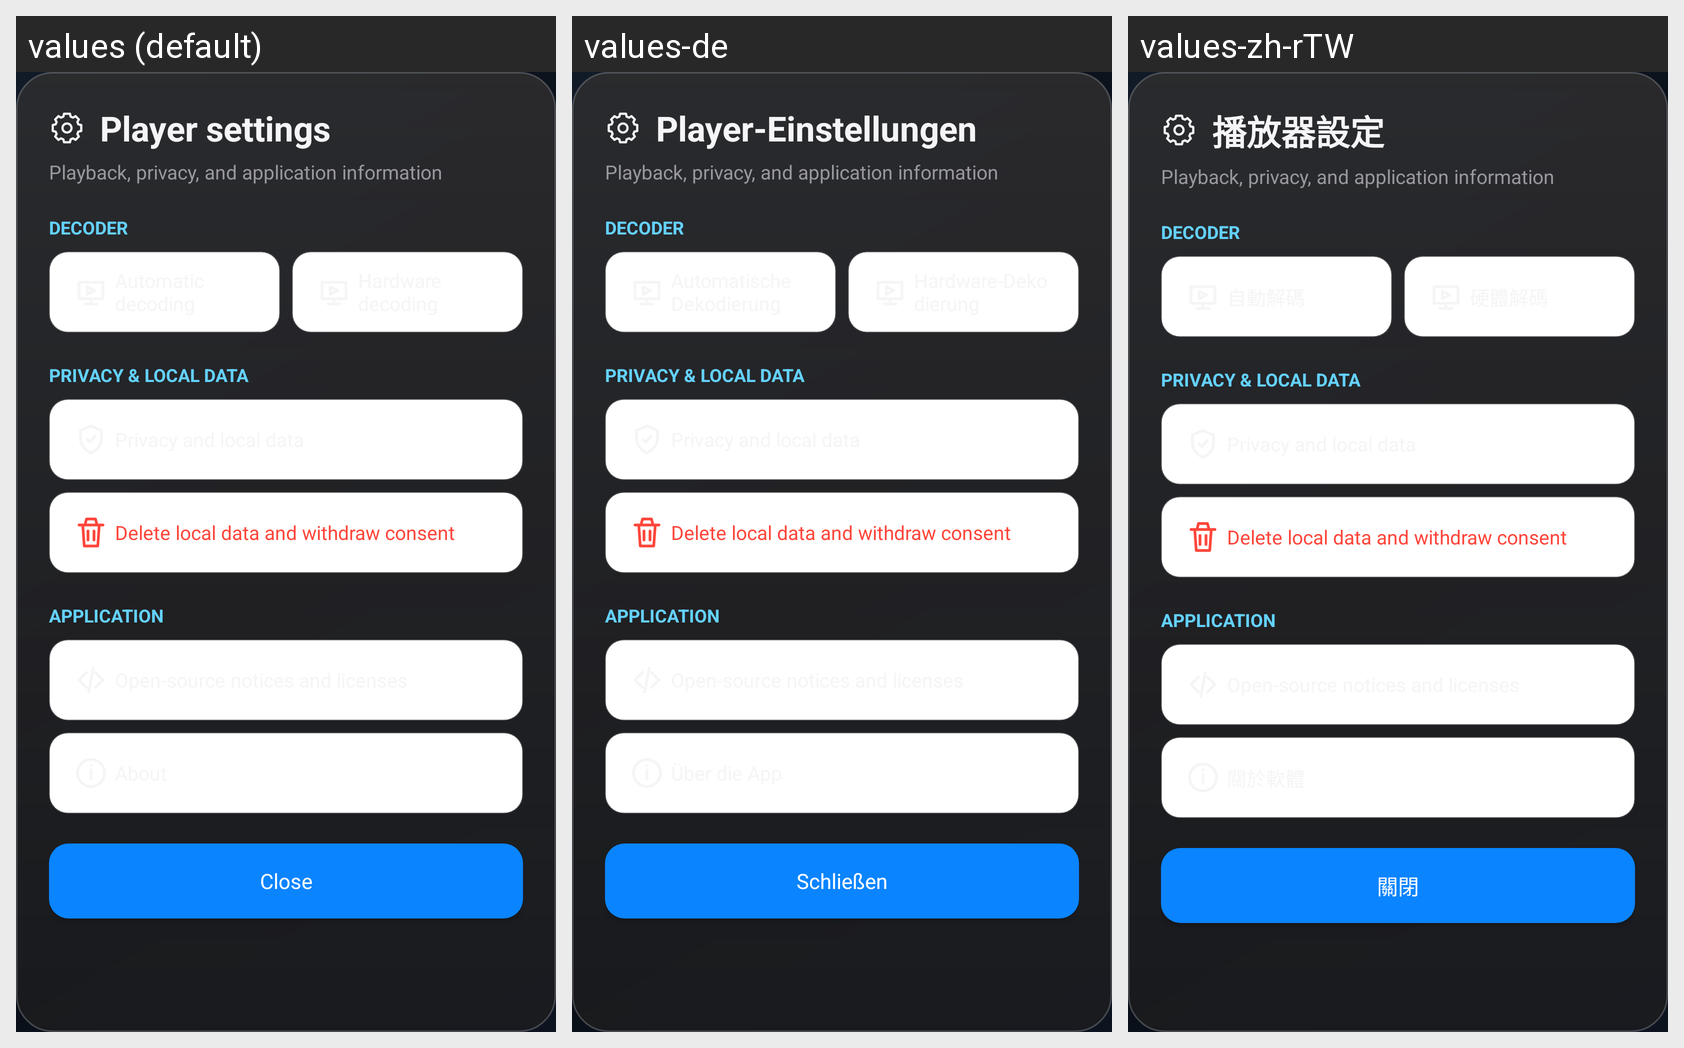

Locale-by-locale string values for the Android screen shown in this grid:
Android screen res/layout/dialog_settings.xml rendered under 3 locales, left to right: values (default), values-de, values-zh-rTW. Device: Nexus 5 (rendered at 1080×1920; each locale shown at half size, 540×960, under a caption strip naming it); theme AppTheme.
Other locales in the repository, not shown: values-es, values-fa, values-fr, values-it, values-ru, values-zh-rCN.
Strings drawn on this screen, with the default value and each locale's value (text and hints the layout hard-codes, and strings that could not be matched under every locale, appear in the picture but are not listed):

player_settings_title
  values: Player settings
  values-de: Player-Einstellungen
  values-zh-rTW: 播放器設定

settings_subtitle
  values: Playback, privacy, and application information
  values-de: Playback, privacy, and application information  [not translated; the default value is used]
  values-zh-rTW: Playback, privacy, and application information  [not translated; the default value is used]

settings_decoder_section
  values: DECODER
  values-de: DECODER  [not translated; the default value is used]
  values-zh-rTW: DECODER  [not translated; the default value is used]

settings_privacy_section
  values: PRIVACY & LOCAL DATA
  values-de: PRIVACY & LOCAL DATA  [not translated; the default value is used]
  values-zh-rTW: PRIVACY & LOCAL DATA  [not translated; the default value is used]

privacy_delete_local_data
  values: Delete local data and withdraw consent
  values-de: Delete local data and withdraw consent  [not translated; the default value is used]
  values-zh-rTW: Delete local data and withdraw consent  [not translated; the default value is used]

settings_application_section
  values: APPLICATION
  values-de: APPLICATION  [not translated; the default value is used]
  values-zh-rTW: APPLICATION  [not translated; the default value is used]

close
  values: Close
  values-de: Schließen
  values-zh-rTW: 關閉
